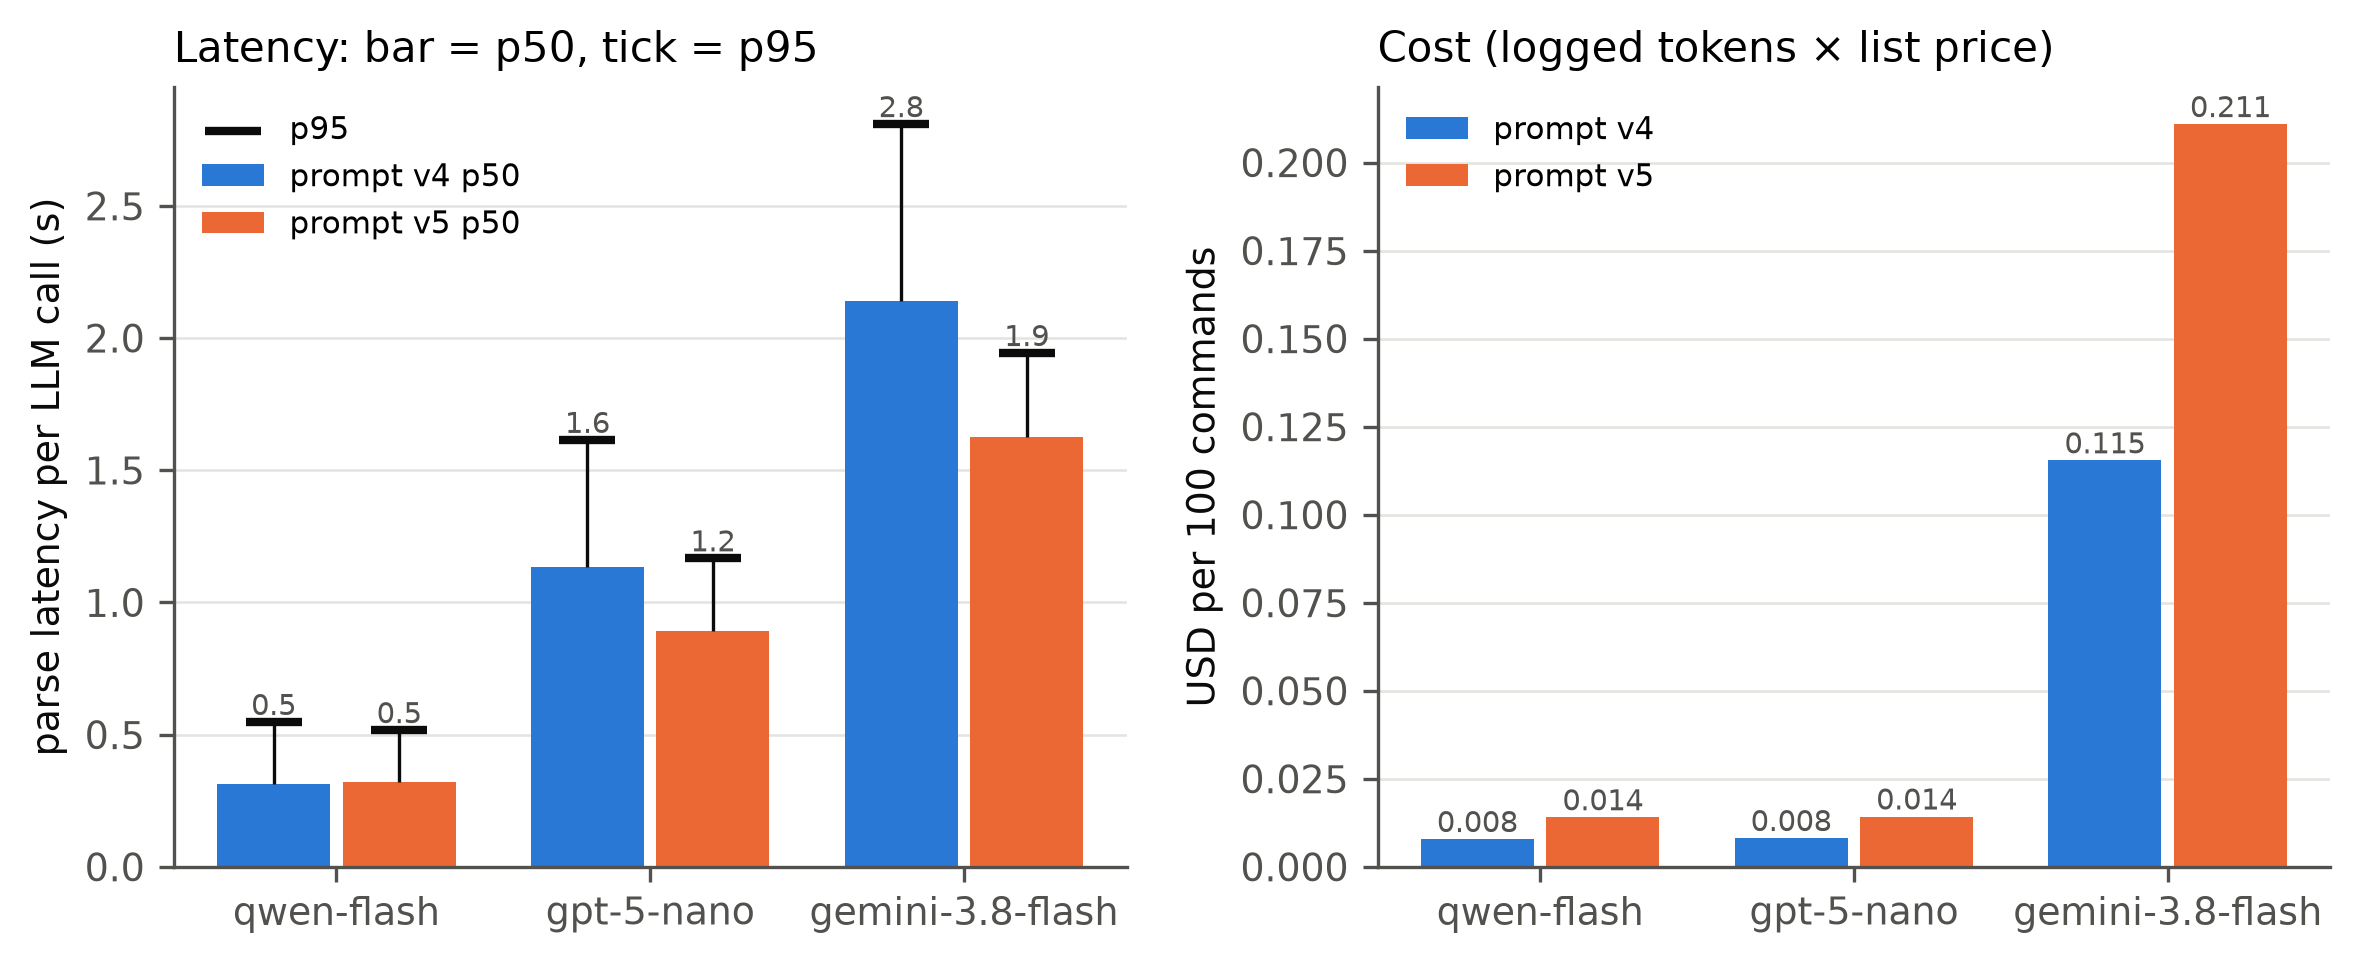

The data file committed next to this chart (first rows):
prompt, model, n_commands, n_llm_calls, latency_p50_s, latency_p95_s, usd_per_100_commands, mean_prompt_tokens, mean_completion_tokens, usd_per_1M_in, usd_per_1M_out, source
v4, qwen-flash, 45, 43, 0.315, 0.548, 0.00788, 1415, 29.4, 0.05, 0.4, eval/results/v4/qwen-flash.jsonl
v4, gpt-5-nano, 45, 43, 1.133, 1.615, 0.00817, 1396, 39.1, 0.05, 0.4, eval/results/v4/gpt-5-nano.jsonl
v4, gemini-3.8-flash, 45, 43, 2.142, 2.809, 0.1154, 1462, 29.8, 0.75, 3.75, eval/results/v4/gemini-3.8-flash.jsonl
v5, qwen-flash, 45, 43, 0.323, 0.517, 0.01406, 2694, 31.3, 0.05, 0.4, eval/results/v5/qwen-flash.jsonl
v5, gpt-5-nano, 45, 43, 0.893, 1.167, 0.01428, 2660, 41.0, 0.05, 0.4, eval/results/v5/gpt-5-nano.jsonl
v5, gemini-3.8-flash, 45, 43, 1.625, 1.943, 0.2109, 2791, 30.5, 0.75, 3.75, eval/results/v5/gemini-3.8-flash.jsonl
